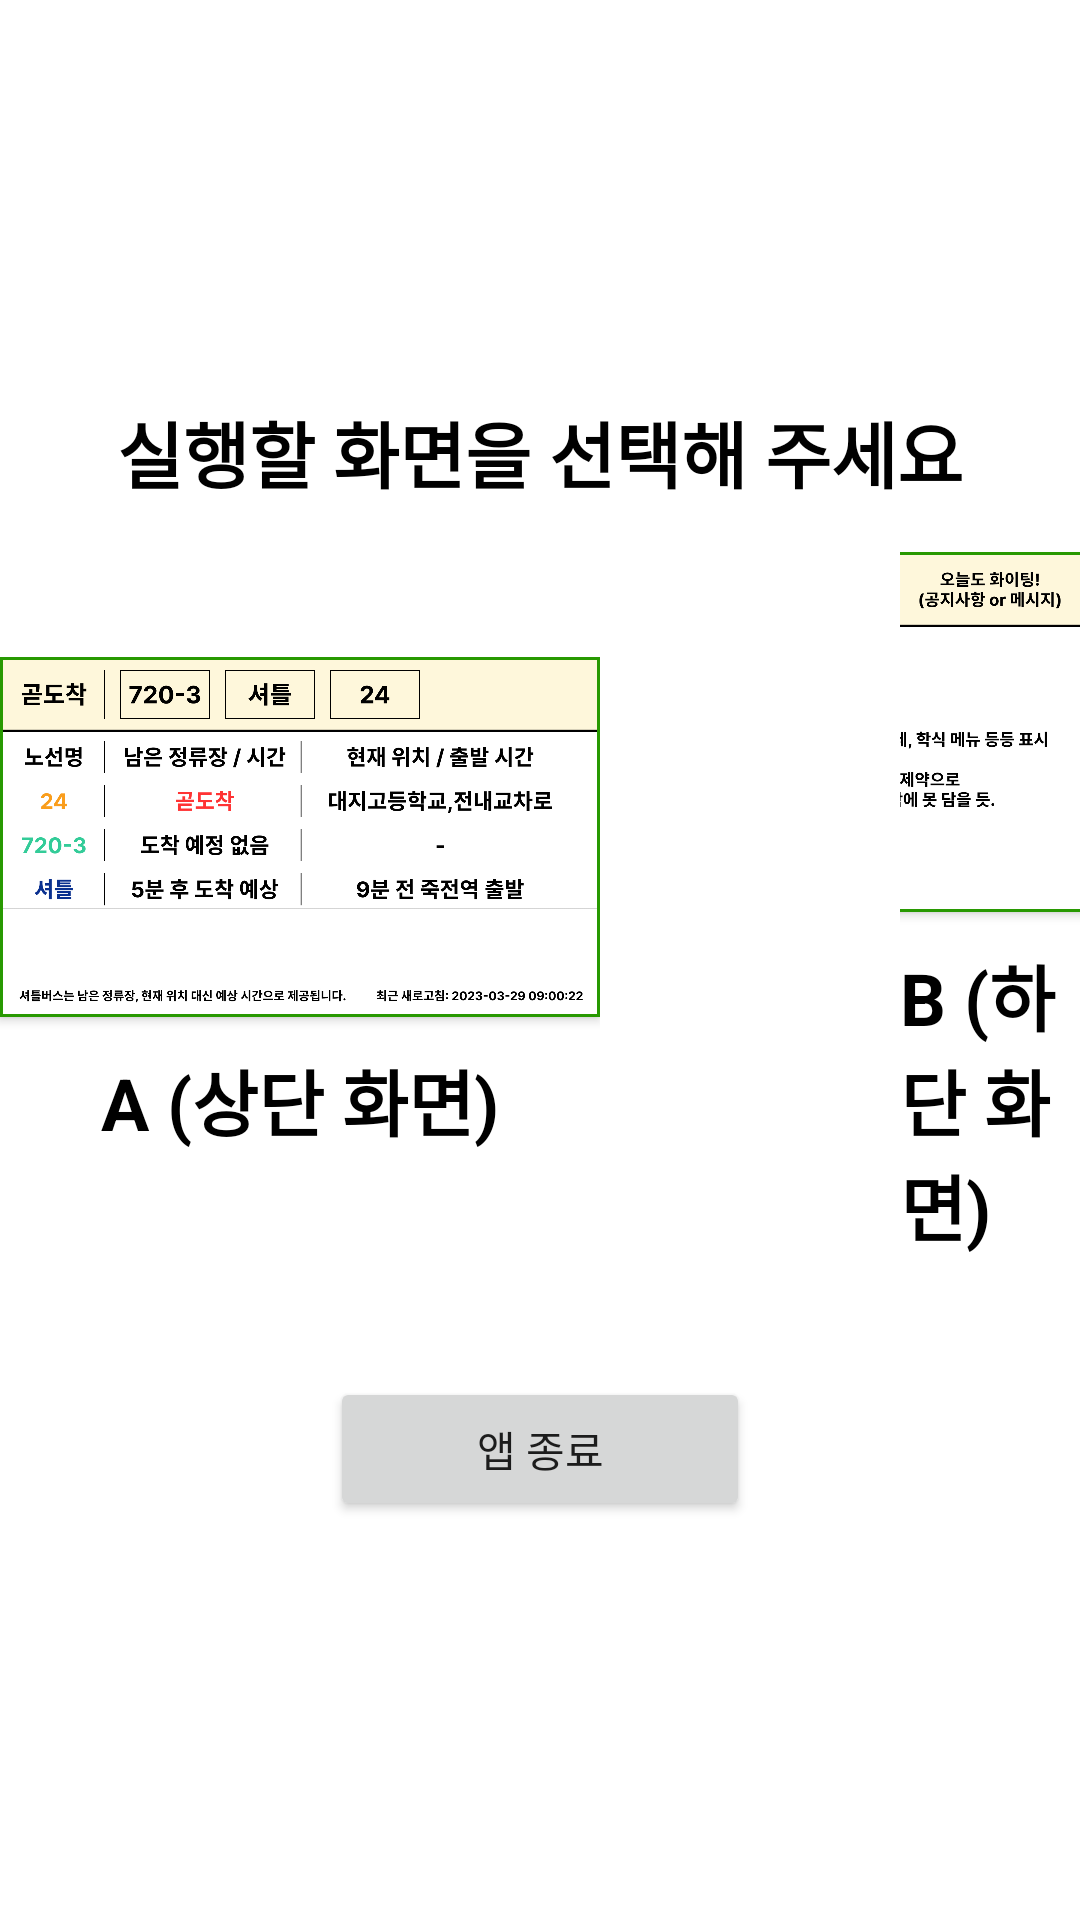

Android layout source for this screen:
<!-- AndroidManifest.xml: application theme Theme.BusArrivalAlram -->
<!-- res/layout/activity_main.xml -->
<?xml version="1.0" encoding="utf-8"?>
<LinearLayout xmlns:android="http://schemas.android.com/apk/res/android"
    xmlns:app="http://schemas.android.com/apk/res-auto"
    xmlns:tools="http://schemas.android.com/tools"
    android:layout_width="match_parent"
    android:layout_height="match_parent"
    android:orientation="vertical"
    tools:context=".MainActivity">

    <LinearLayout
        android:layout_width="match_parent"
        android:layout_height="match_parent"
        android:layout_weight="1"
        android:gravity="center"
        android:orientation="vertical">

        <TextView
            android:layout_width="wrap_content"
            android:layout_height="wrap_content"
            android:layout_marginBottom="16dp"
            android:gravity="center"
            android:text="실행할 화면을 선택해 주세요"
            android:textColor="@color/black"
            android:textSize="24sp"
            android:textStyle="bold" />

        <LinearLayout
            android:layout_width="match_parent"
            android:layout_height="wrap_content"
            android:layout_marginBottom="40dp"
            android:gravity="center"
            android:orientation="horizontal">

            <LinearLayout
                android:layout_width="wrap_content"
                android:layout_height="wrap_content"
                android:gravity="center"
                android:orientation="vertical">

                <androidx.appcompat.widget.AppCompatButton
                    android:id="@+id/go_to_a_side_btn"
                    android:layout_width="200dp"
                    android:layout_height="120dp"
                    android:layout_marginBottom="10dp"
                    android:background="@drawable/a_img" />

                <TextView
                    android:layout_width="wrap_content"
                    android:layout_height="wrap_content"
                    android:text="A (상단 화면)"
                    android:textColor="@color/black"
                    android:textSize="24sp"
                    android:textStyle="bold" />

            </LinearLayout>

            <TextView
                android:layout_width="100dp"
                android:layout_height="200dp" />

            <LinearLayout
                android:layout_width="wrap_content"
                android:layout_height="wrap_content"
                android:gravity="center"
                android:orientation="vertical">

                <androidx.appcompat.widget.AppCompatButton
                    android:id="@+id/go_to_b_side_btn"
                    android:layout_width="200dp"
                    android:layout_height="120dp"
                    android:layout_marginBottom="10dp"
                    android:background="@drawable/b_img" />

                <TextView
                    android:layout_width="wrap_content"
                    android:layout_height="wrap_content"
                    android:text="B (하단 화면)"
                    android:textColor="@color/black"
                    android:textSize="24sp"
                    android:textStyle="bold" />

            </LinearLayout>

        </LinearLayout>

        <Button
            android:id="@+id/exit_app_btn"
            android:layout_width="140dp"
            android:layout_height="wrap_content"
            android:text="앱 종료" />

    </LinearLayout>

</LinearLayout>
<!-- resources referenced by this layout -->
<resources>
  <color name="black">#FF000000</color>
  <!-- drawable a_img: jpg bitmap (drawable, 483112 bytes) -->
  <!-- drawable b_img: jpg bitmap (drawable, 474135 bytes) -->
  <style name="Theme.BusArrivalAlram" parent="Theme.MaterialComponents.DayNight.DarkActionBar">
          
          <item name="colorPrimary">@color/purple_500</item>
          <item name="colorPrimaryVariant">@color/purple_700</item>
          <item name="colorOnPrimary">@color/white</item>
          
          <item name="colorSecondary">@color/teal_200</item>
          <item name="colorSecondaryVariant">@color/teal_700</item>
          <item name="colorOnSecondary">@color/black</item>
          
          <item name="android:statusBarColor" tools:targetApi="l">?attr/colorPrimaryVariant</item>
          
      </style>
  <color name="purple_500">#FF6200EE</color>
  <color name="purple_700">#FF3700B3</color>
  <color name="white">#FFFFFFFF</color>
  <color name="teal_200">#FF03DAC5</color>
  <color name="teal_700">#FF018786</color>
</resources>
